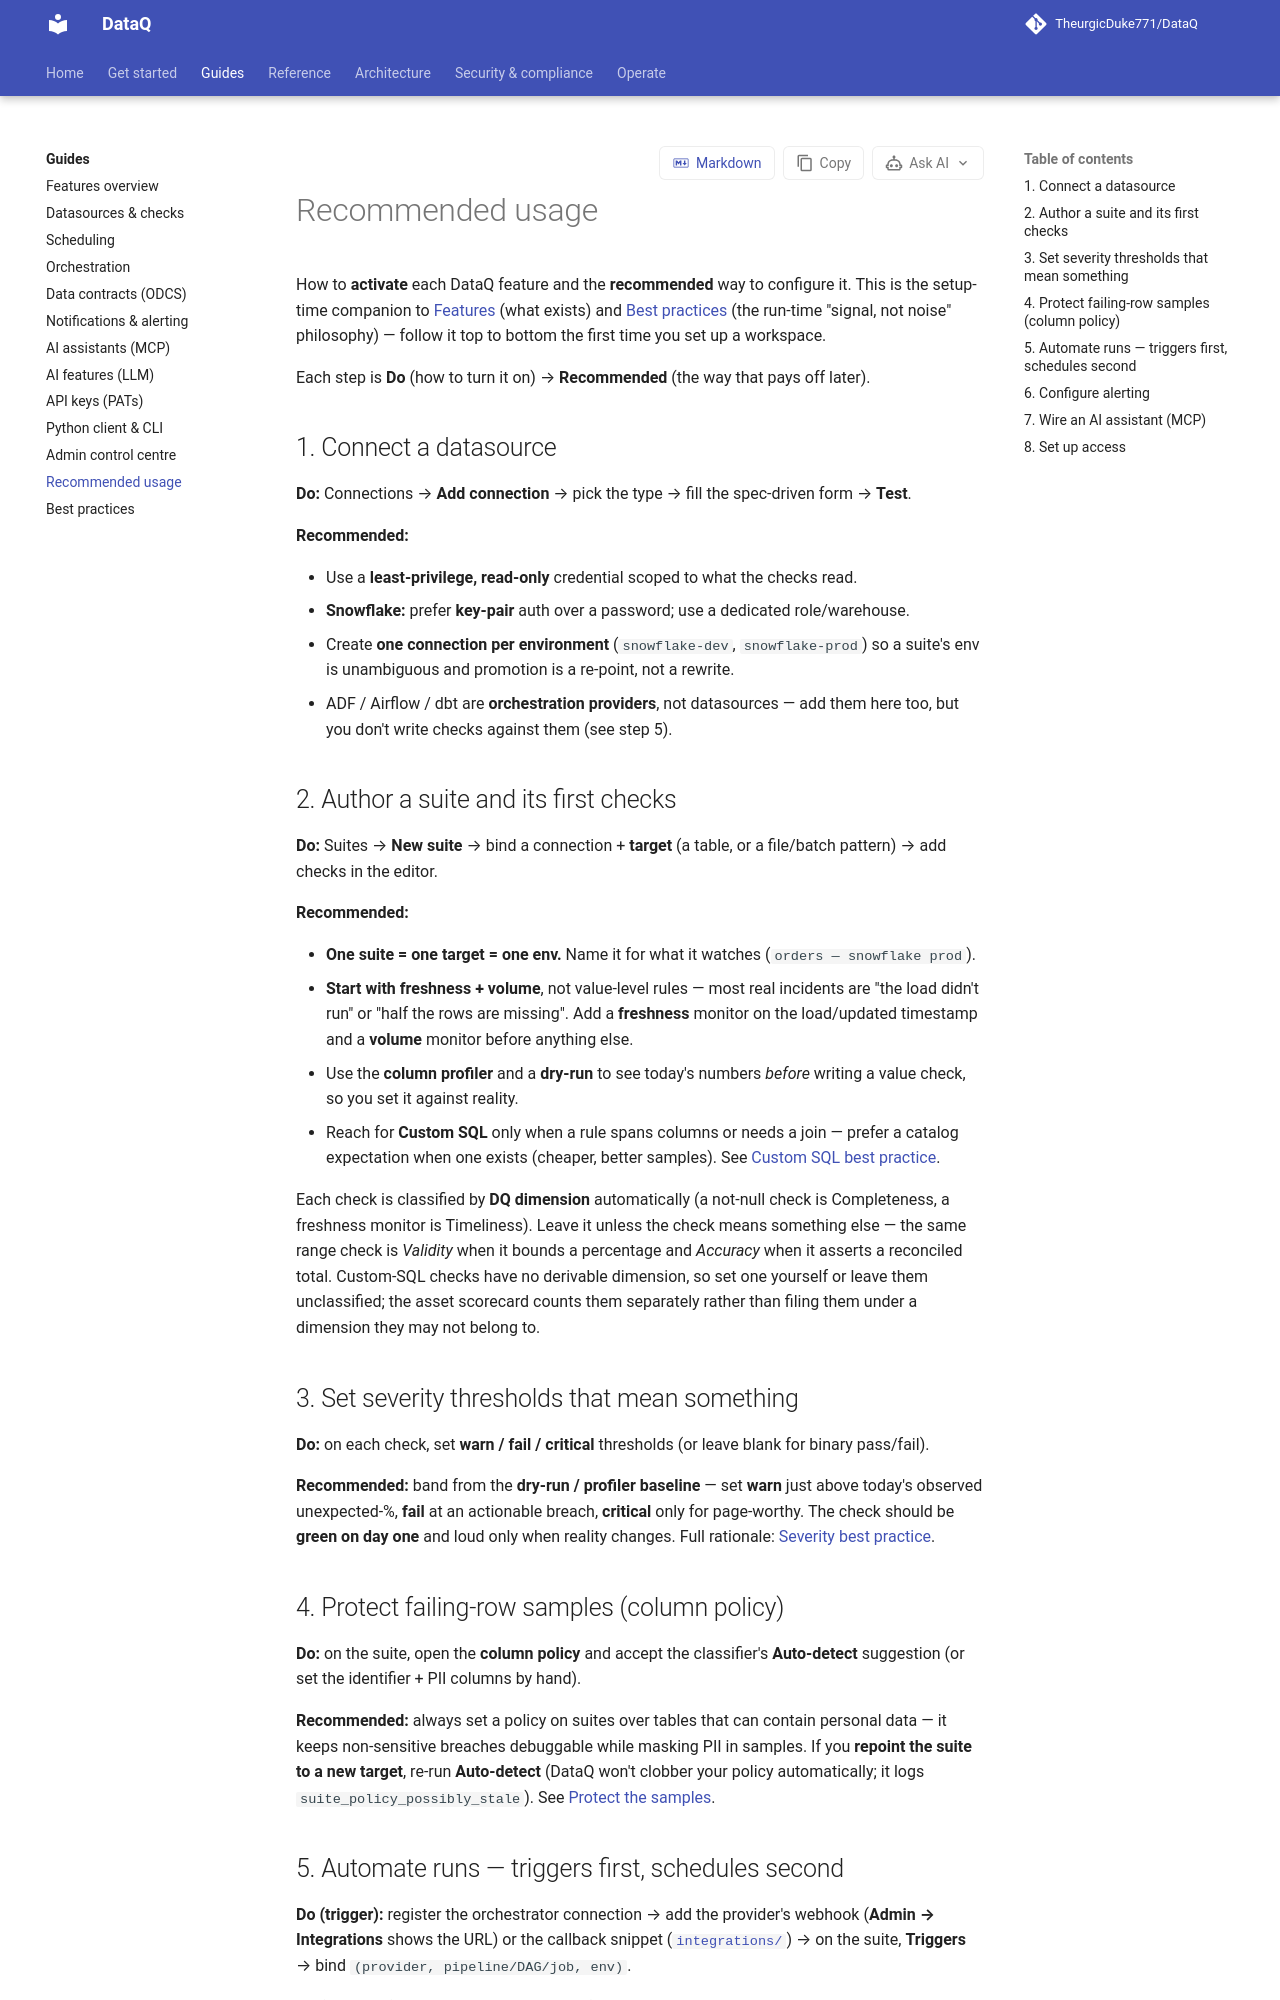

repository: TheurgicDuke771/DataQ · page: docs/v1.3.0/guides/recommended-usage/index.html · generator: mkdocs

# Recommended usage

How to **activate** each DataQ feature and the **recommended** way to configure it. This is
the setup-time companion to [Features](features.md) (what exists) and
[Best practices](best-practices.md) (the run-time "signal, not noise" philosophy) — follow it
top to bottom the first time you set up a workspace.

Each step is **Do** (how to turn it on) → **Recommended** (the way that pays off later).

## 1. Connect a datasource

**Do:** Connections → **Add connection** → pick the type → fill the spec-driven form → **Test**.

**Recommended:**

- Use a **least-privilege, read-only** credential scoped to what the checks read.
- **Snowflake:** prefer **key-pair** auth over a password; use a dedicated role/warehouse.
- Create **one connection per environment** (`snowflake-dev`, `snowflake-prod`) so a suite's
  env is unambiguous and promotion is a re-point, not a rewrite.
- ADF / Airflow / dbt are **orchestration providers**, not datasources — add them here too,
  but you don't write checks against them (see step 5).

## 2. Author a suite and its first checks

**Do:** Suites → **New suite** → bind a connection + **target** (a table, or a file/batch
pattern) → add checks in the editor.

**Recommended:**

- **One suite = one target = one env.** Name it for what it watches (`orders — snowflake prod`).
- **Start with freshness + volume**, not value-level rules — most real incidents are
  "the load didn't run" or "half the rows are missing". Add a **freshness** monitor on the
  load/updated timestamp and a **volume** monitor before anything else.
- Use the **column profiler** and a **dry-run** to see today's numbers *before* writing a
  value check, so you set it against reality.
- Reach for **Custom SQL** only when a rule spans columns or needs a join — prefer a catalog
  expectation when one exists (cheaper, better samples). See
  [Custom SQL best practice](best-practices.md#custom-sql-the-escape-hatch-not-the-default).

Each check is classified by **DQ dimension** automatically (a not-null check is
Completeness, a freshness monitor is Timeliness). Leave it unless the check means something
else — the same range check is *Validity* when it bounds a percentage and *Accuracy* when it
asserts a reconciled total. Custom-SQL checks have no derivable dimension, so set one
yourself or leave them unclassified; the asset scorecard counts them separately rather than
filing them under a dimension they may not belong to.

## 3. Set severity thresholds that mean something

**Do:** on each check, set **warn / fail / critical** thresholds (or leave blank for binary
pass/fail).

**Recommended:** band from the **dry-run / profiler baseline** — set **warn** just above
today's observed unexpected-%, **fail** at an actionable breach, **critical** only for
page-worthy. The check should be **green on day one** and loud only when reality changes.
Full rationale: [Severity best practice](best-practices.md#severity-make-the-tiers-mean-something).

## 4. Protect failing-row samples (column policy)

**Do:** on the suite, open the **column policy** and accept the classifier's **Auto-detect**
suggestion (or set the identifier + PII columns by hand).

**Recommended:** always set a policy on suites over tables that can contain personal data —
it keeps non-sensitive breaches debuggable while masking PII in samples. If you **repoint the
suite to a new target**, re-run **Auto-detect** (DataQ won't clobber your policy
automatically; it logs `suite_policy_possibly_stale`). See
[Protect the samples](best-practices.md#protect-the-samples).
